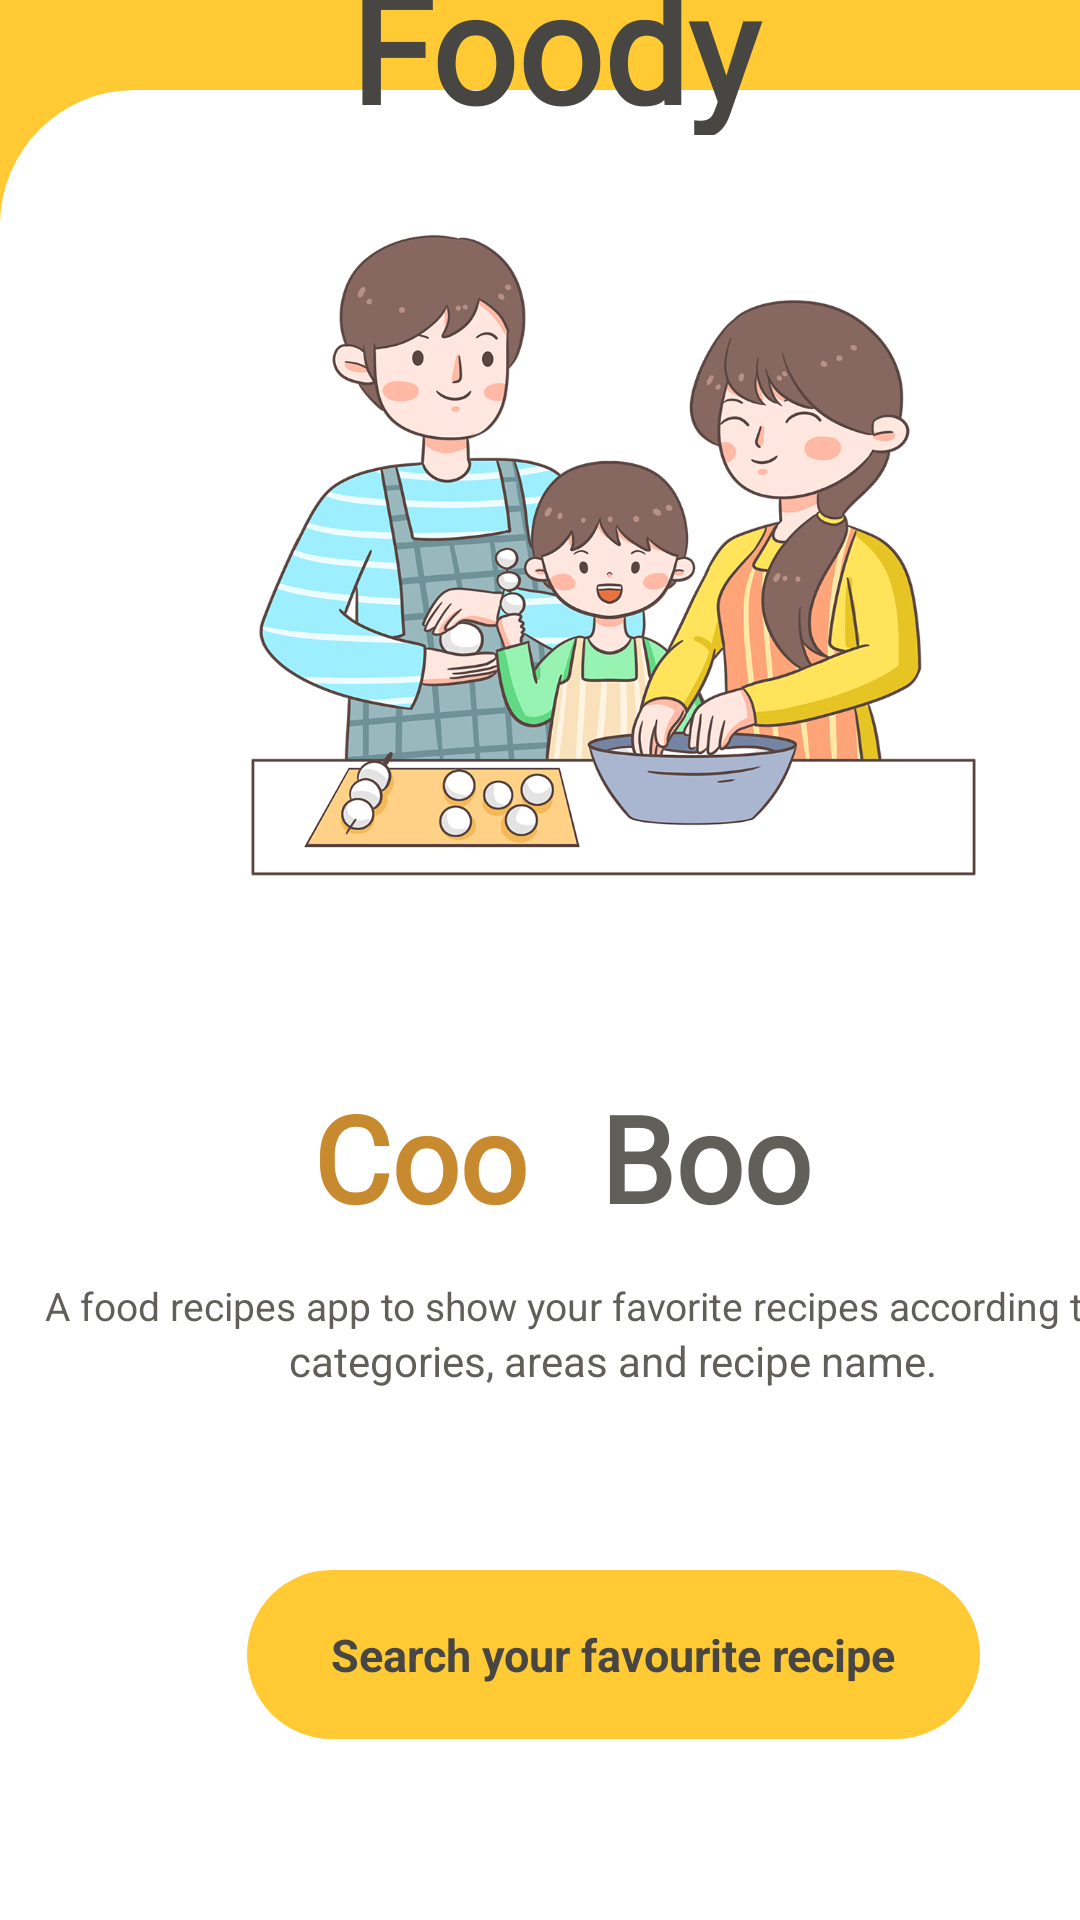

Write the Android layout XML for this screen, with the resource values it uses.
<!-- AndroidManifest.xml: application theme Theme.ReadingRightFoodApp -->
<!-- res/layout/activity_splash_scren.xml -->
<?xml version="1.0" encoding="utf-8"?>
<androidx.constraintlayout.widget.ConstraintLayout xmlns:android="http://schemas.android.com/apk/res/android"
    xmlns:app="http://schemas.android.com/apk/res-auto"
    xmlns:tools="http://schemas.android.com/tools"
    android:layout_width="match_parent"
    android:layout_height="match_parent"
    android:background="@color/yellow"
    tools:context=".SplashScreen">


    <androidx.constraintlayout.widget.ConstraintLayout
        android:id="@+id/constraintLayout"
        android:layout_width="409dp"
        android:layout_height="610dp"
        android:background="@drawable/curve"
        app:layout_constraintBottom_toBottomOf="parent"
        app:layout_constraintEnd_toEndOf="parent"
        app:layout_constraintHorizontal_bias="1.0"
        app:layout_constraintStart_toStartOf="@id/constraintLayout"
        app:layout_constraintTop_toTopOf="parent"
        app:layout_constraintVertical_bias="1.0">


        <ImageView
            android:id="@+id/imageView"
            android:layout_width="289dp"
            android:layout_height="278dp"
            android:scaleType="fitXY"
            android:src="@drawable/cooking"
            app:layout_constraintBottom_toBottomOf="parent"
            app:layout_constraintEnd_toEndOf="parent"
            app:layout_constraintStart_toStartOf="parent"
            app:layout_constraintTop_toTopOf="parent"
            app:layout_constraintVertical_bias="0.048" />

        <TextView
            android:id="@+id/cook2"
            android:layout_width="84dp"
            android:layout_height="50dp"
            android:fontFamily="@font/courgette"
            android:text="Cook"
            android:textColor="@color/darkyellow"
            android:textSize="40dp"
            android:textStyle="bold"
            app:layout_constraintBottom_toBottomOf="parent"
            app:layout_constraintEnd_toEndOf="parent"
            app:layout_constraintHorizontal_bias="0.321"
            app:layout_constraintStart_toStartOf="parent"
            app:layout_constraintTop_toBottomOf="@+id/imageView"
            app:layout_constraintVertical_bias="0.131" />

        <TextView
            android:id="@+id/book2"
            android:layout_width="86dp"
            android:layout_height="48dp"
            android:fontFamily="@font/courgette"
            android:text="Book"
            android:textColor="@color/grey"
            android:textSize="40dp"
            android:textStyle="bold"
            app:layout_constraintBottom_toBottomOf="parent"
            app:layout_constraintEnd_toEndOf="parent"
            app:layout_constraintHorizontal_bias="0.086"
            app:layout_constraintStart_toEndOf="@+id/cook2"
            app:layout_constraintTop_toBottomOf="@+id/imageView"
            app:layout_constraintVertical_bias="0.13" />

        <TextView
            android:id="@+id/des1"
            android:layout_width="wrap_content"
            android:layout_height="wrap_content"
            android:paddingLeft="15dp"
            android:text="A food recipes app to show your favorite recipes according to "
            android:textColor="@color/grey"
            android:textSize="13dp"
            app:layout_constraintBottom_toBottomOf="parent"
            app:layout_constraintEnd_toEndOf="parent"
            app:layout_constraintHorizontal_bias="0.0"
            app:layout_constraintStart_toStartOf="parent"
            app:layout_constraintTop_toBottomOf="@+id/cook2"
            app:layout_constraintVertical_bias="0.081" />

        <TextView
            android:id="@+id/des2"
            android:layout_width="wrap_content"
            android:layout_height="wrap_content"
            android:text="categories, areas and recipe name."
            app:layout_constraintBottom_toBottomOf="parent"
            android:textColor="@color/grey"
            app:layout_constraintEnd_toEndOf="parent"
            app:layout_constraintStart_toStartOf="parent"
            app:layout_constraintTop_toBottomOf="@+id/des1"
            app:layout_constraintVertical_bias="0.0" />

        <TextView
            android:id="@+id/button"
            android:layout_width="wrap_content"
            android:layout_height="wrap_content"
            android:background="@drawable/back"
            android:paddingLeft="28dp"
            android:paddingTop="18dp"
            android:paddingRight="28dp"
            android:paddingBottom="18dp"
            android:text="Search your favourite recipe"
            android:textColor="@color/darkgrey"
            android:textSize="15sp"
            android:textStyle="bold"
            app:layout_constraintBottom_toBottomOf="parent"
            app:layout_constraintEnd_toEndOf="parent"
            app:layout_constraintStart_toStartOf="parent"
            app:layout_constraintTop_toBottomOf="@+id/des2" />


    </androidx.constraintlayout.widget.ConstraintLayout>

    <TextView
        android:id="@+id/foody"
        android:layout_width="141dp"
        android:layout_height="63dp"
        android:fontFamily="@font/courgette"
        android:text="Foody"
        android:textColor="@color/darkgrey"
        android:textSize="50sp"
        android:textStyle="bold"
        app:layout_constraintBottom_toTopOf="@+id/constraintLayout"
        app:layout_constraintEnd_toEndOf="parent"
        app:layout_constraintHorizontal_bias="0.533"
        app:layout_constraintStart_toStartOf="parent"
        app:layout_constraintTop_toTopOf="parent"
        app:layout_constraintVertical_bias="0.559" />
</androidx.constraintlayout.widget.ConstraintLayout>
<!-- resources referenced by this layout -->
<resources>
  <color name="darkgrey">#474643</color>
  <color name="darkyellow">#C88A2E</color>
  <color name="grey">#615F5A</color>
  <color name="yellow">#FFCA33</color>
  <!-- drawable back (drawable) -->
  <?xml version="1.0" encoding="utf-8"?>
  <shape xmlns:android="http://schemas.android.com/apk/res/android">
  <solid android:color="@color/yellow"/>
      <corners android:radius="60dp" />
  </shape>
  <!-- drawable cooking: png bitmap (drawable, 408170 bytes) -->
  <!-- drawable curve (drawable) -->
  <?xml version="1.0" encoding="utf-8"?>
  <shape xmlns:android="http://schemas.android.com/apk/res/android">
  <solid android:color="@color/white"/>
      <corners android:topLeftRadius="45dp"
                      android:topRightRadius="45dp"/>
  
  </shape>
  <style name="Theme.ReadingRightFoodApp" parent="Theme.MaterialComponents.DayNight.NoActionBar">
          
          <item name="colorPrimary">@color/purple_500</item>
          <item name="colorPrimaryVariant">@color/purple_700</item>
          <item name="colorOnPrimary">@color/white</item>
          
          <item name="colorSecondary">@color/teal_200</item>
          <item name="colorSecondaryVariant">@color/teal_700</item>
          <item name="colorOnSecondary">@color/black</item>
          
          <item name="android:statusBarColor" tools:targetApi="l">?attr/colorPrimaryVariant</item>
          
      </style>
  <color name="white">#FFFFFFFF</color>
  <color name="purple_500">#FF6200EE</color>
  <color name="purple_700">#FF3700B3</color>
  <color name="teal_200">#FF03DAC5</color>
  <color name="teal_700">#FF018786</color>
  <color name="black">#FF000000</color>
</resources>
